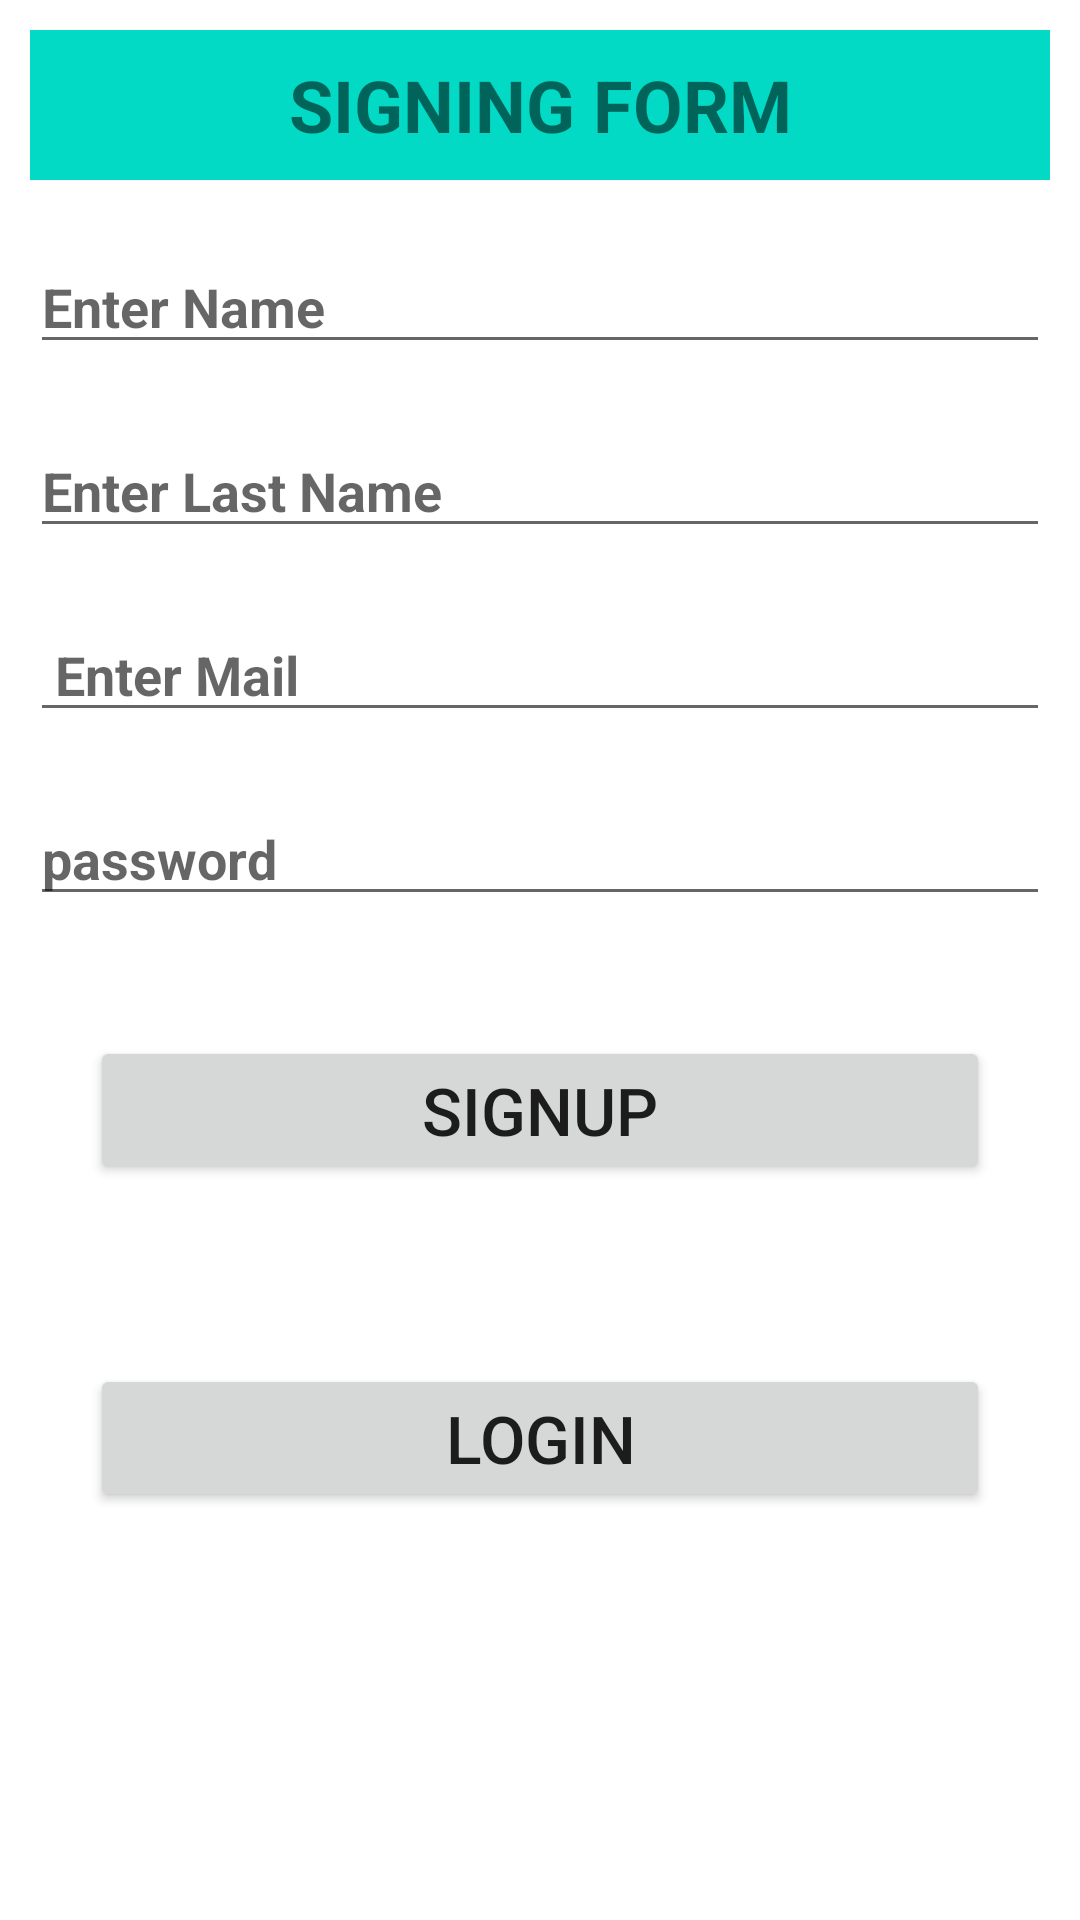

The Android layout XML behind this screen, and the referenced resources:
<!-- AndroidManifest.xml: application theme Theme.LoginSigninFIREBASE -->
<!-- res/layout/activity_main.xml -->
<?xml version="1.0" encoding="utf-8"?>
<LinearLayout xmlns:android="http://schemas.android.com/apk/res/android"
    xmlns:app="http://schemas.android.com/apk/res-auto"
    xmlns:tools="http://schemas.android.com/tools"
    android:layout_width="match_parent"
    android:layout_height="match_parent"
    android:orientation="vertical"
    tools:context=".MainActivity">
    <TextView
        android:layout_width="match_parent"
        android:layout_height="50dp"
        android:text="SIGNING FORM"
        android:textSize="24sp"
        android:layout_margin="10dp"
        android:textStyle="bold"
        android:background="@color/teal_200"
        android:gravity="center"/>
    <EditText
        android:id="@+id/nameedt1"
        android:layout_width="match_parent"
        android:layout_height="wrap_content"
        android:hint="Enter Name "
        android:textStyle="bold"
        android:textSize="18sp"
        android:textAlignment="textStart"
        android:layout_margin="10dp"
        android:textColor="@color/black"/>
    <EditText
        android:id="@+id/lastnedt1"
        android:layout_width="match_parent"
        android:layout_height="wrap_content"
        android:hint="Enter Last Name "
        android:textStyle="bold"
        android:textSize="18sp"
        android:textAlignment="textStart"
        android:layout_margin="10dp"
        android:textColor="@color/black"/>
    <EditText
        android:id="@+id/numbmailedt1"
        android:layout_width="match_parent"
        android:layout_height="wrap_content"
        android:hint=" Enter Mail "
        android:textStyle="bold"
        android:textSize="18sp"
        android:textAlignment="textStart"
        android:layout_margin="10dp"
        android:textColor="@color/black"/>
    <EditText
        android:id="@+id/passwordedt1"
        android:layout_width="match_parent"
        android:layout_height="wrap_content"
        android:hint="password "
        android:textStyle="bold"
        android:textSize="18sp"
        android:textAlignment="textStart"
        android:layout_margin="10dp"
        android:textColor="@color/black"/>
    <Button
        android:id="@+id/signup1"
        android:layout_width="match_parent"
        android:layout_height="wrap_content"
       android:layout_margin="30dp"
        android:textSize="22sp"
        android:text="Signup"/>
    <Button
        android:id="@+id/Login"
        android:layout_width="match_parent"
        android:layout_height="wrap_content"
       android:layout_margin="30dp"
        android:textSize="22sp"
        android:text="Login"
        android:onClick="loginpage"/>




</LinearLayout>
<!-- resources referenced by this layout -->
<resources>
  <style name="Theme.LoginSigninFIREBASE" parent="Theme.MaterialComponents.DayNight.DarkActionBar">
          
          <item name="colorPrimary">@color/purple_500</item>
          <item name="colorPrimaryVariant">@color/purple_700</item>
          <item name="colorOnPrimary">@color/white</item>
          
          <item name="colorSecondary">@color/teal_200</item>
          <item name="colorSecondaryVariant">@color/teal_700</item>
          <item name="colorOnSecondary">@color/black</item>
          
          <item name="android:statusBarColor" tools:targetApi="l">?attr/colorPrimaryVariant</item>
          
      </style>
  <!-- not gathered from this repository: default colours our renderer supplied (Android Studio template values) -->
  <color name="purple_500">#FF6200EE</color>
  <color name="purple_700">#FF3700B3</color>
  <color name="teal_200">#FF03DAC5</color>
  <color name="teal_700">#FF018786</color>
  <color name="black">#FF000000</color>
  <color name="white">#FFFFFFFF</color>
</resources>
